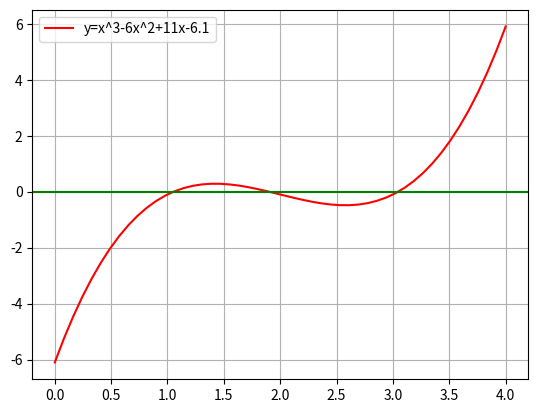

Reproduce this figure in Python.
import matplotlib.pyplot as plt
import numpy as np
fig = plt.figure()
ax = fig.add_subplot(1, 1, 1)
x = np.linspace(0,4)
plt.plot(x, (x**3)-(6*x**2)+(11*x)-6.1, '-r', label='y=x^3-6x^2+11x-6.1')
plt.axhline(y=0,color='g')
plt.legend(loc='upper left')
plt.grid(True)
plt.show()